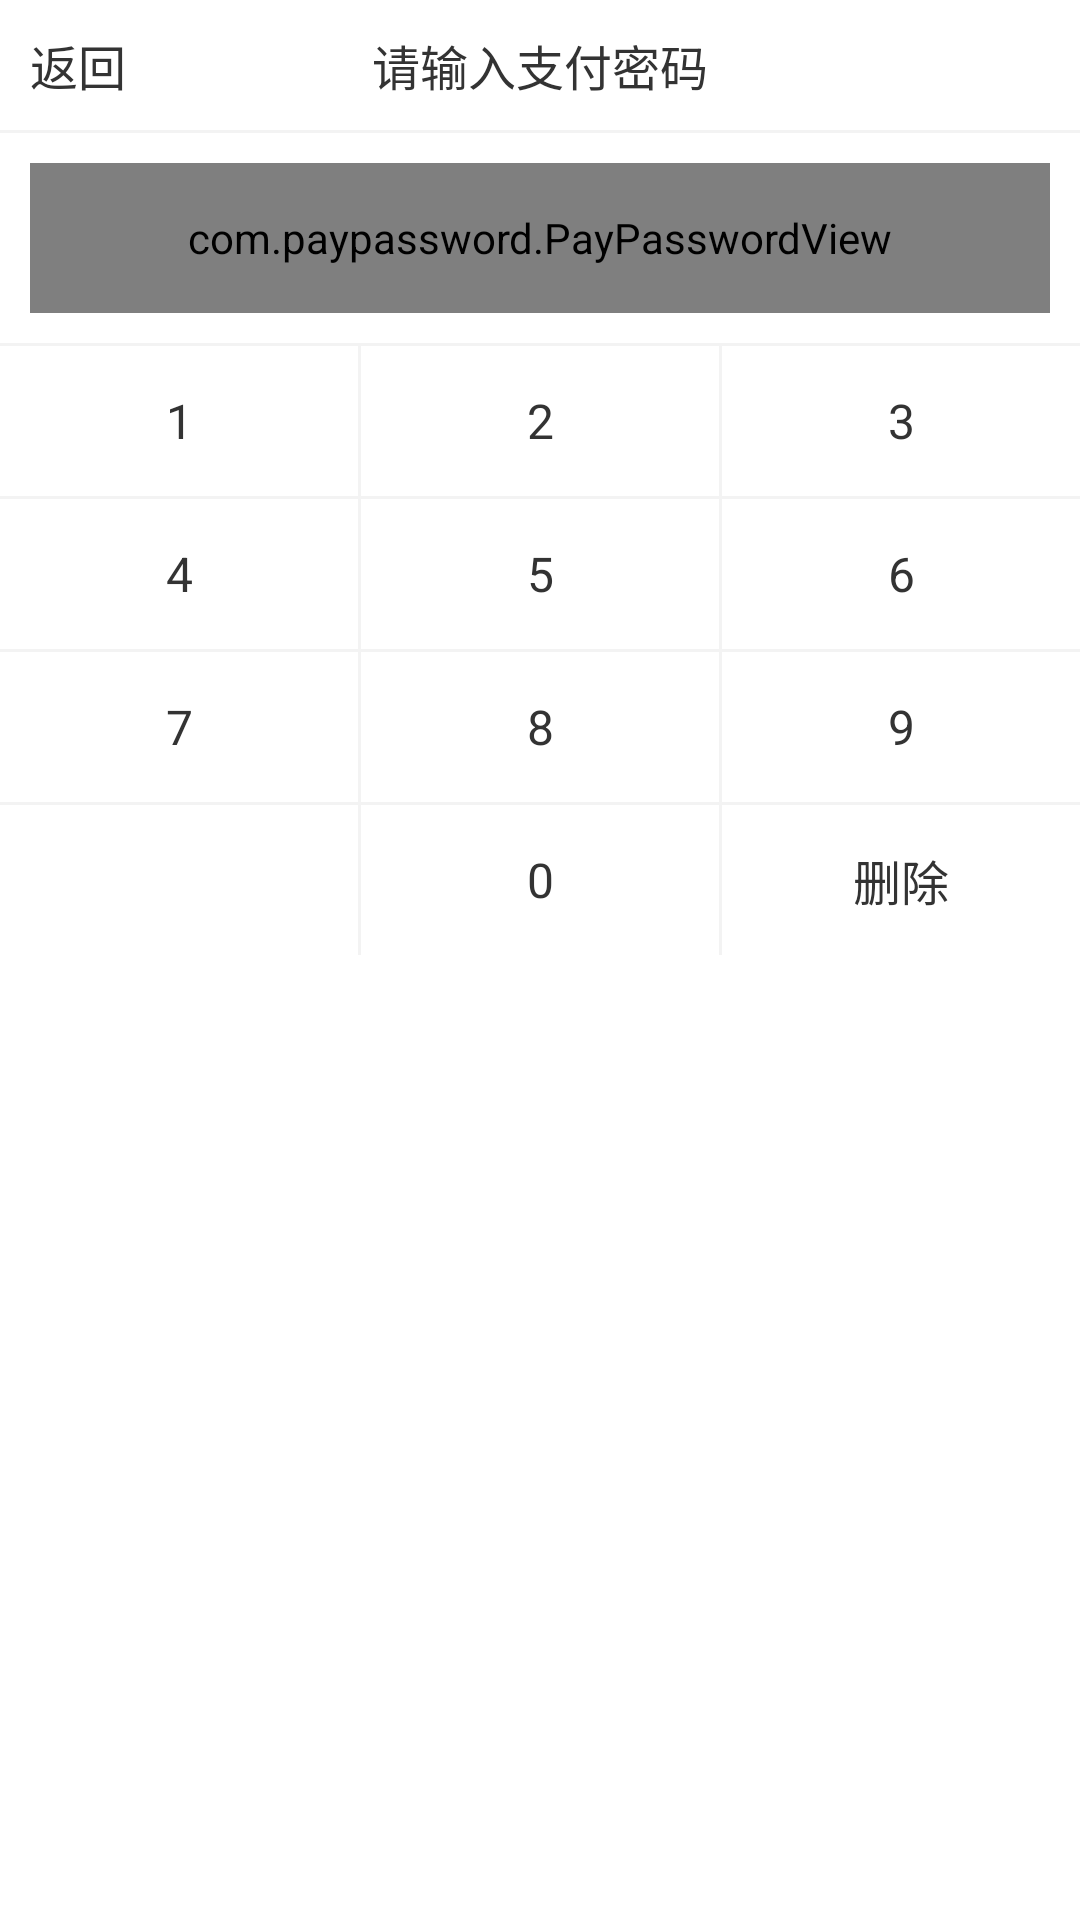

Produce the Android XML layout that renders to this screen, including the resource entries it uses.
<!-- AndroidManifest.xml: application theme AppTheme -->
<!-- res/layout/dialog_pay_pwd.xml -->
<?xml version="1.0" encoding="utf-8"?>
<LinearLayout xmlns:android="http://schemas.android.com/apk/res/android"
    xmlns:app="http://schemas.android.com/apk/res-auto"
    android:orientation="vertical"
    android:layout_width="match_parent"
    android:layout_height="wrap_content"
    android:background="#fff"
    >

    <RelativeLayout
        android:layout_width="match_parent"
        android:layout_height="wrap_content"
        >
        <TextView
            android:layout_width="wrap_content"
            android:layout_height="wrap_content"
            android:textSize="16sp"
            android:text="返回"
            android:id="@+id/tv_return"
            android:layout_margin="10dp"
            android:textColor="#333"
            />
        <TextView
            android:layout_width="wrap_content"
            android:layout_height="wrap_content"
            android:textSize="16sp"
            android:text="请输入支付密码"
            android:textColor="#333"
            android:layout_margin="10dp"
            android:layout_centerHorizontal="true"
            />
    </RelativeLayout>

    <View
        android:layout_width="match_parent"
        android:layout_height="1dp"
        android:background="#f3f3f3"
        />
    <com.paypassword.PayPasswordView
        android:layout_width="match_parent"
        android:layout_height="50dp"
        android:layout_margin="10dp"
        android:background="#ffffffff"
        android:id="@+id/pay_password"
        app:bgCorner="5dp"
        app:bgSize="1dp"
        app:divisionLineColor="#999"
        app:passwordNumber="6"
        />

    <View
        android:layout_width="match_parent"
        android:layout_height="1dp"
        android:background="#f3f3f3"
        />
    <LinearLayout
        android:layout_width="match_parent"
        android:layout_height="50dp"
        android:orientation="horizontal"
        >
        <TextView
            android:id="@+id/tv1"
            android:layout_width="match_parent"
            android:layout_height="match_parent"
            android:layout_weight="1"
            android:textSize="16sp"
            android:text="1"
            android:textColor="#333"
            android:gravity="center"
            />
        <View
            android:layout_width="1dp"
            android:layout_height="match_parent"
            android:background="#f3f3f3"
            />
        <TextView
            android:id="@+id/tv2"
            android:layout_width="match_parent"
            android:layout_height="match_parent"
            android:layout_weight="1"
            android:textSize="16sp"
            android:text="2"
            android:textColor="#333"
            android:gravity="center"
            />
        <View
            android:layout_width="1dp"
            android:layout_height="match_parent"
            android:background="#f3f3f3"
            />
        <TextView
            android:id="@+id/tv3"
            android:layout_width="match_parent"
            android:layout_height="match_parent"
            android:layout_weight="1"
            android:textSize="16sp"
            android:text="3"
            android:textColor="#333"
            android:gravity="center"
            />
    </LinearLayout>
    <View
        android:layout_width="match_parent"
        android:layout_height="1dp"
        android:background="#f3f3f3"
        />
    <LinearLayout
        android:layout_width="match_parent"
        android:layout_height="50dp"
        android:orientation="horizontal"
        >
        <TextView
            android:id="@+id/tv4"
            android:layout_width="match_parent"
            android:layout_height="match_parent"
            android:layout_weight="1"
            android:textSize="16sp"
            android:text="4"
            android:textColor="#333"
            android:gravity="center"
            />
        <View
            android:layout_width="1dp"
            android:layout_height="match_parent"
            android:background="#f3f3f3"
            />
        <TextView
            android:id="@+id/tv5"
            android:layout_width="match_parent"
            android:layout_height="match_parent"
            android:layout_weight="1"
            android:textSize="16sp"
            android:text="5"
            android:textColor="#333"
            android:gravity="center"
            />
        <View
            android:layout_width="1dp"
            android:layout_height="match_parent"
            android:background="#f3f3f3"
            />
        <TextView
            android:id="@+id/tv6"
            android:layout_width="match_parent"
            android:layout_height="match_parent"
            android:layout_weight="1"
            android:textSize="16sp"
            android:text="6"
            android:textColor="#333"
            android:gravity="center"
            />
    </LinearLayout>
    <View
        android:layout_width="match_parent"
        android:layout_height="1dp"
        android:background="#f3f3f3"
        />
    <LinearLayout
        android:layout_width="match_parent"
        android:layout_height="50dp"
        android:orientation="horizontal"
        >
        <TextView
            android:id="@+id/tv7"
            android:layout_width="match_parent"
            android:layout_height="match_parent"
            android:layout_weight="1"
            android:textSize="16sp"
            android:text="7"
            android:textColor="#333"
            android:gravity="center"
            />
        <View
            android:layout_width="1dp"
            android:layout_height="match_parent"
            android:background="#f3f3f3"
            />
        <TextView
            android:id="@+id/tv8"
            android:layout_width="match_parent"
            android:layout_height="match_parent"
            android:layout_weight="1"
            android:textSize="16sp"
            android:text="8"
            android:textColor="#333"
            android:gravity="center"
            />
        <View
            android:layout_width="1dp"
            android:layout_height="match_parent"
            android:background="#f3f3f3"
            />
        <TextView
            android:id="@+id/tv9"
            android:layout_width="match_parent"
            android:layout_height="match_parent"
            android:layout_weight="1"
            android:textSize="16sp"
            android:text="9"
            android:textColor="#333"
            android:gravity="center"
            />
    </LinearLayout>
    <View
        android:layout_width="match_parent"
        android:layout_height="1dp"
        android:background="#f3f3f3"
        />
    <LinearLayout
        android:layout_width="match_parent"
        android:layout_height="50dp"
        android:orientation="horizontal"
        >
        <TextView
            android:layout_width="match_parent"
            android:layout_height="match_parent"
            android:layout_weight="1"
            android:textSize="16sp"
            android:text=""
            android:textColor="#333"
            android:gravity="center"
            />
        <View
            android:layout_width="1dp"
            android:layout_height="match_parent"
            android:background="#f3f3f3"
            />
        <TextView
            android:id="@+id/tv"
            android:layout_width="match_parent"
            android:layout_height="match_parent"
            android:layout_weight="1"
            android:textSize="16sp"
            android:text="0"
            android:textColor="#333"
            android:gravity="center"
            />
        <View
            android:layout_width="1dp"
            android:layout_height="match_parent"
            android:background="#f3f3f3"
            />
        <TextView
            android:id="@+id/tv_del"
            android:layout_width="match_parent"
            android:layout_height="match_parent"
            android:layout_weight="1"
            android:textSize="16sp"
            android:text="删除"
            android:textColor="#333"
            android:gravity="center"
            />
    </LinearLayout>

</LinearLayout>
<!-- resources referenced by this layout -->
<resources>
  <style name="AppTheme" parent="Theme.AppCompat.Light.DarkActionBar">
          
          <item name="colorPrimary">@color/colorPrimary</item>
          <item name="colorPrimaryDark">@color/colorPrimaryDark</item>
          <item name="colorAccent">@color/colorAccent</item>
      </style>
  <!-- not gathered from this repository: default colours our renderer supplied (Android Studio template values) -->
  <color name="colorPrimary">#FF6200EE</color>
  <color name="colorPrimaryDark">#FF3700B3</color>
  <color name="colorAccent">#FF03DAC5</color>
</resources>
